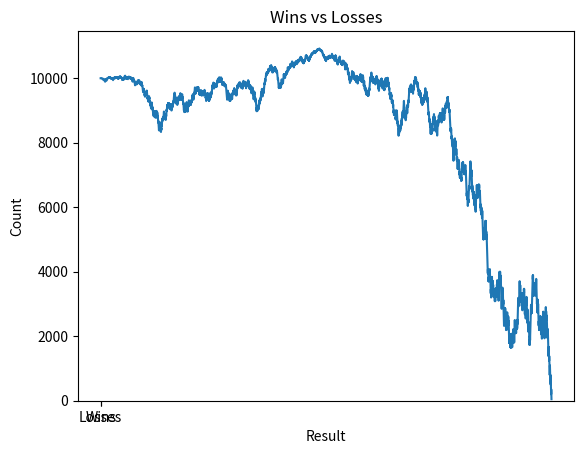

The script that saved this image:
import random
import matplotlib.pyplot as plt

def europena_rullete(odd):
    ballAt = random.randrange(0, 37)

    if ballAt == 0:
        return False

    if odd:
        return (ballAt % 2) == 1
    return (ballAt % 2) == 0

balance = 10000
bet = 1

balance_history = [balance]
loss = 0
win = 0

for _ in range(0, 1_000_000):
    if balance < bet:
        print("You gabled your life savings, good job!")
        break

    balance -= bet
    if europena_rullete(True):
        balance += bet * 2
        bet = max(1, bet - 1)
        win += 1
    else:
        bet += 1
        loss += 1

    balance_history.append(balance)

x = range(0, len(balance_history))

plt.plot(x, balance_history)
plt.title("Graph of betting")
plt.xlabel("Bet number (x)")
plt.ylabel("Balance at that bet (y)")

plt.show()

values = [loss, win]
plt.bar(['Losses', 'Wins'], values, color=['red', 'green'])

plt.title('Wins vs Losses')
plt.xlabel('Result')
plt.ylabel('Count')

plt.show()

